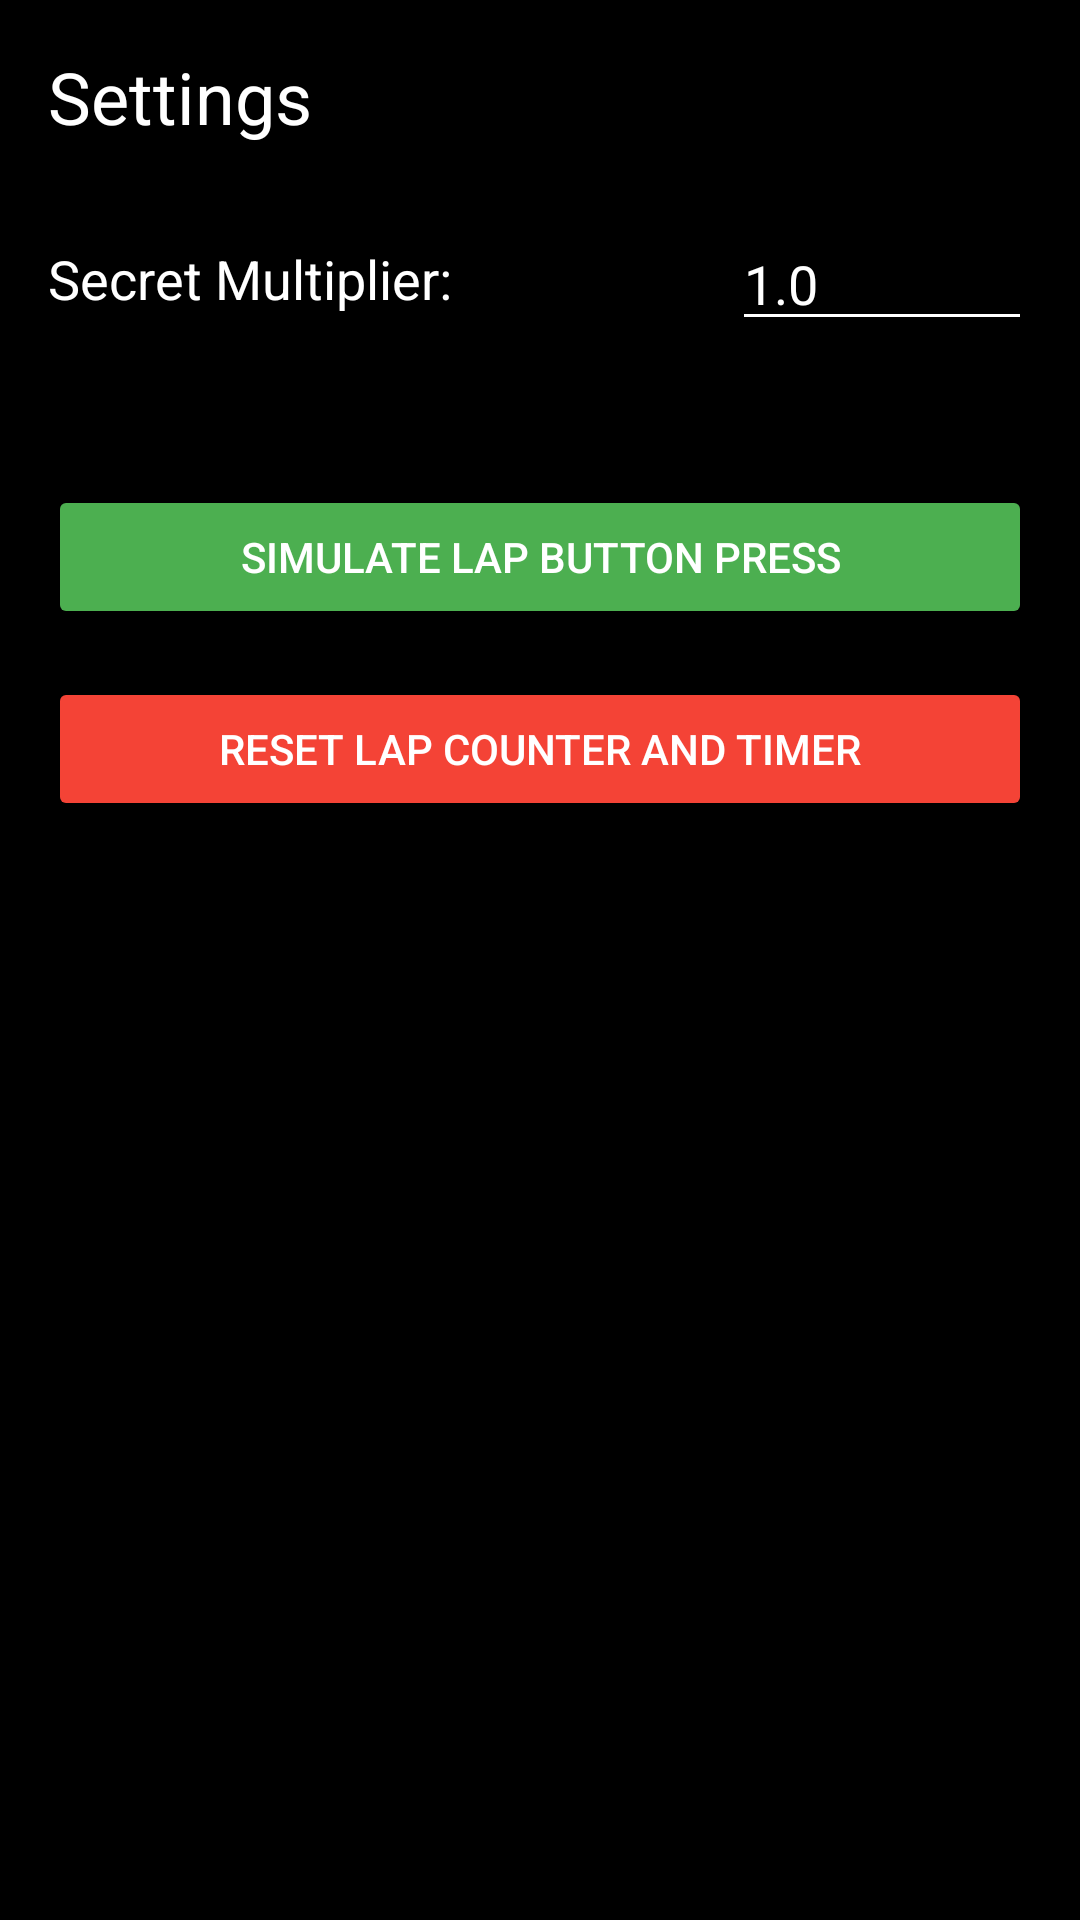

The Android layout XML behind this screen, and the referenced resources:
<!-- AndroidManifest.xml: application theme Theme.AppCompat.Light.NoActionBar -->
<!-- res/layout/view_settings.xml -->
<?xml version="1.0" encoding="utf-8"?>
<LinearLayout xmlns:android="http://schemas.android.com/apk/res/android"
    android:layout_width="match_parent"
    android:layout_height="match_parent"
    android:orientation="vertical"
    android:padding="16dp"
    android:background="#000000">

    <TextView
        android:layout_width="match_parent"
        android:layout_height="wrap_content"
        android:text="@string/settings_tab_label"
        android:textColor="#FFFFFF"
        android:textSize="24sp"
        android:layout_marginBottom="24dp" />

    <LinearLayout
        android:layout_width="match_parent"
        android:layout_height="wrap_content"
        android:orientation="horizontal"
        android:gravity="center_vertical"
        android:layout_marginBottom="16dp">

        <TextView
            android:layout_width="0dp"
            android:layout_height="wrap_content"
            android:layout_weight="1"
            android:text="@string/secret_multiplier_label"
            android:textColor="#FFFFFF"
            android:textSize="18sp" />

        <EditText
            android:id="@+id/secret_mult_input"
            android:layout_width="100dp"
            android:layout_height="wrap_content"
            android:inputType="numberDecimal"
            android:text="1.0"
            android:textColor="#FFFFFF"
            android:backgroundTint="#FFFFFF"
            android:importantForAutofill="no"
            android:hint="1.0" />
    </LinearLayout>

    <LinearLayout
        android:layout_width="match_parent"
        android:layout_height="wrap_content"
        android:orientation="horizontal"
        android:gravity="center_vertical"
        android:layout_marginBottom="16dp"/>

    <Button
        android:id="@+id/simLapButton"
        android:layout_width="match_parent"
        android:layout_height="wrap_content"
        android:text="@string/simulate_lap_label"
        android:backgroundTint="#4CAF50"
        android:textColor="#FFFFFF"
        android:layout_marginTop="16dp" />

    <Button
        android:id="@+id/resetLapButton"
        android:layout_width="match_parent"
        android:layout_height="wrap_content"
        android:text="Reset Lap Counter and Timer"
        android:backgroundTint="#F44336"
        android:textColor="#FFFFFF"
        android:layout_marginTop="16dp" />

</LinearLayout>
<!-- resources referenced by this layout -->
<resources>
  <string name="secret_multiplier_label">Secret Multiplier:</string>
  <string name="settings_tab_label">Settings</string>
  <string name="simulate_lap_label">Simulate Lap Button Press</string>
</resources>
